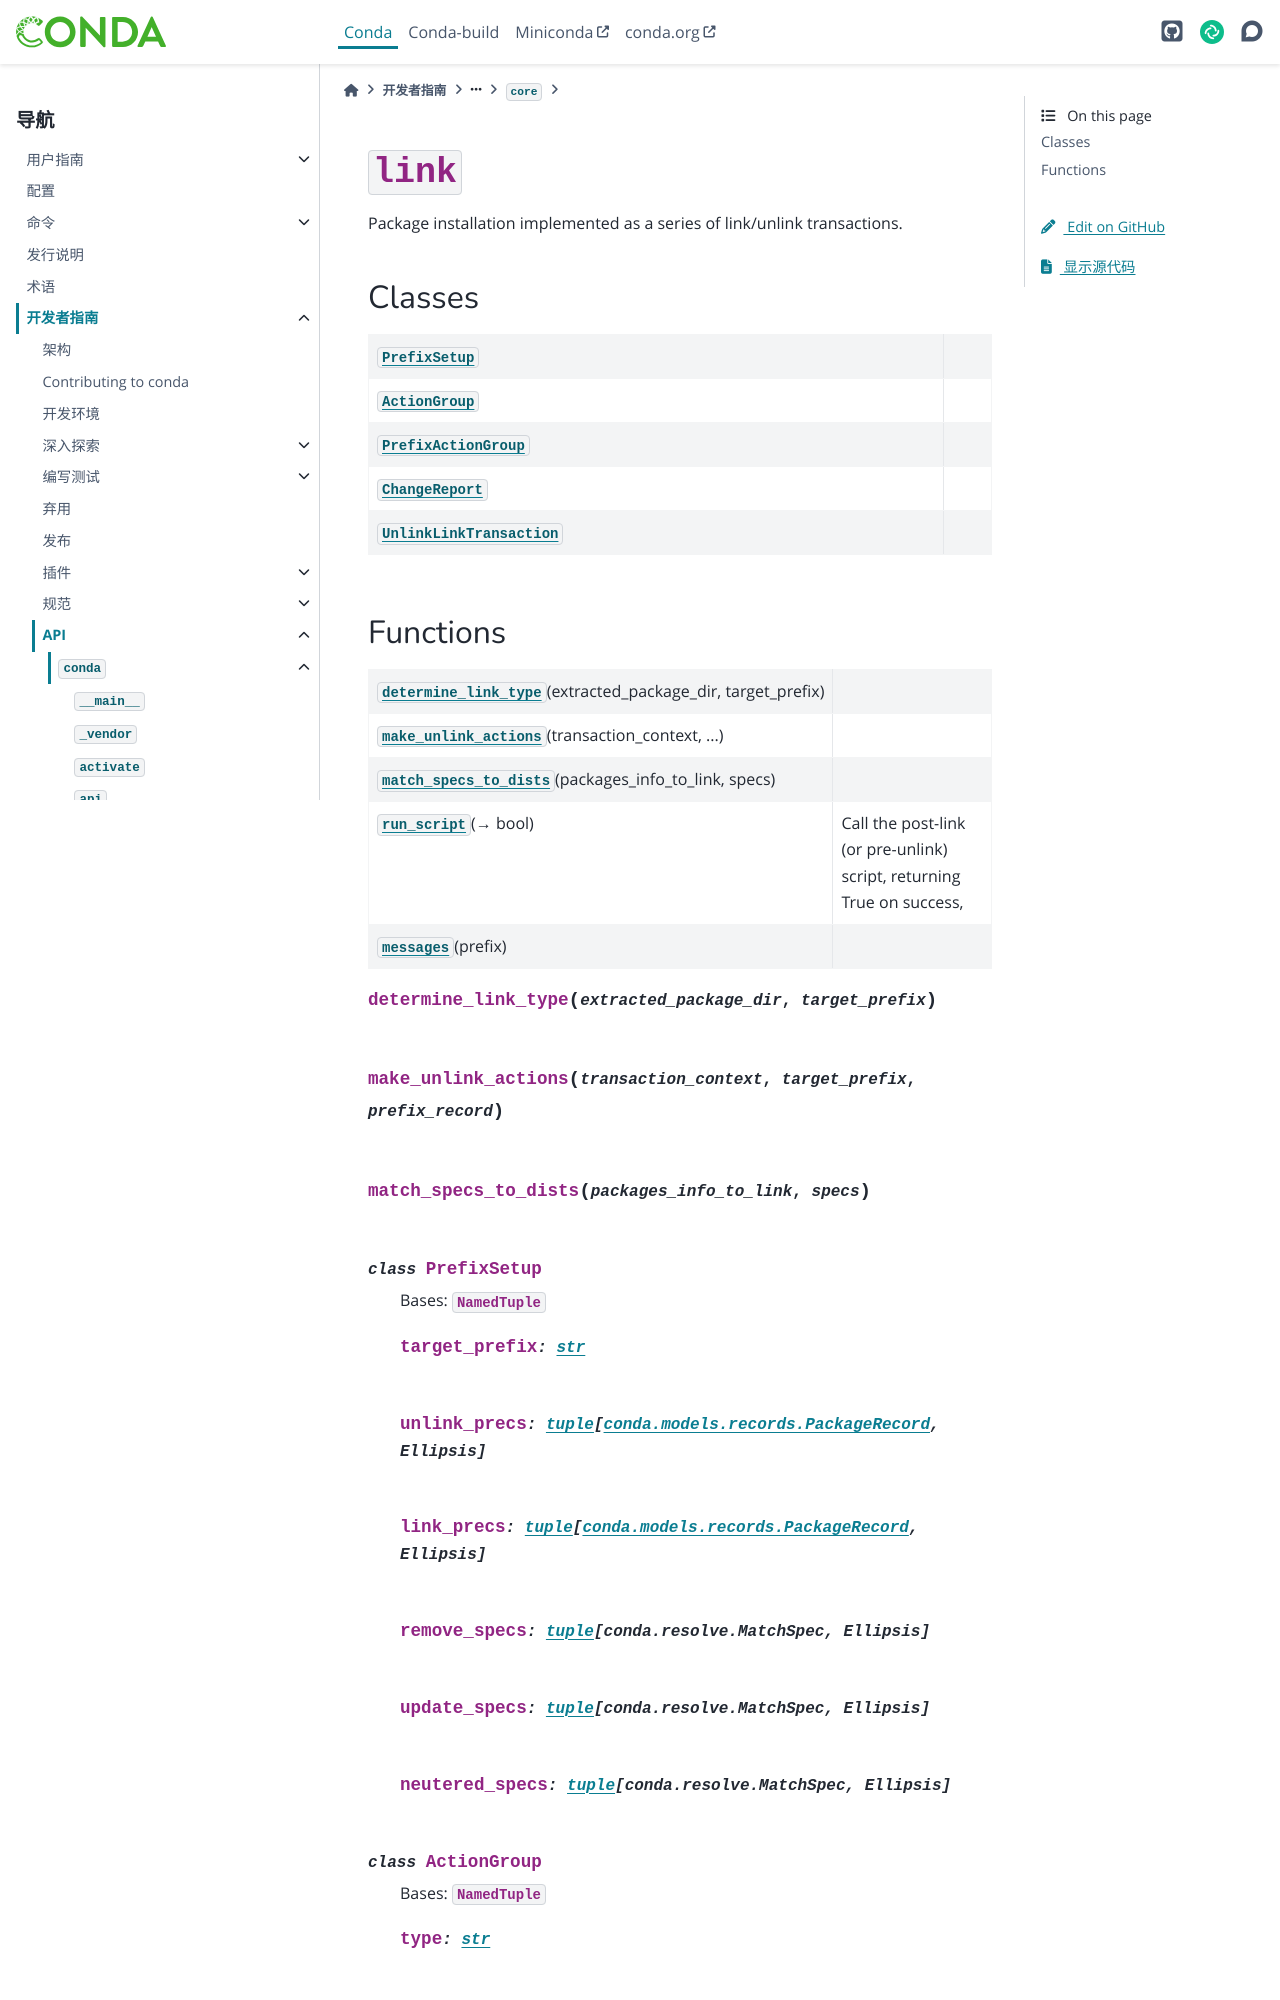

repository: hellowac/conda-zh-cn · page: dev-guide/api/conda/core/link/index.html · generator: sphinx

:py:mod:`link`
==============

.. py:module:: conda.core.link

.. autoapi-nested-parse::

   Package installation implemented as a series of link/unlink transactions.



Classes
-------

.. autoapisummary::

   conda.core.link.PrefixSetup
   conda.core.link.ActionGroup
   conda.core.link.PrefixActionGroup
   conda.core.link.ChangeReport
   conda.core.link.UnlinkLinkTransaction
